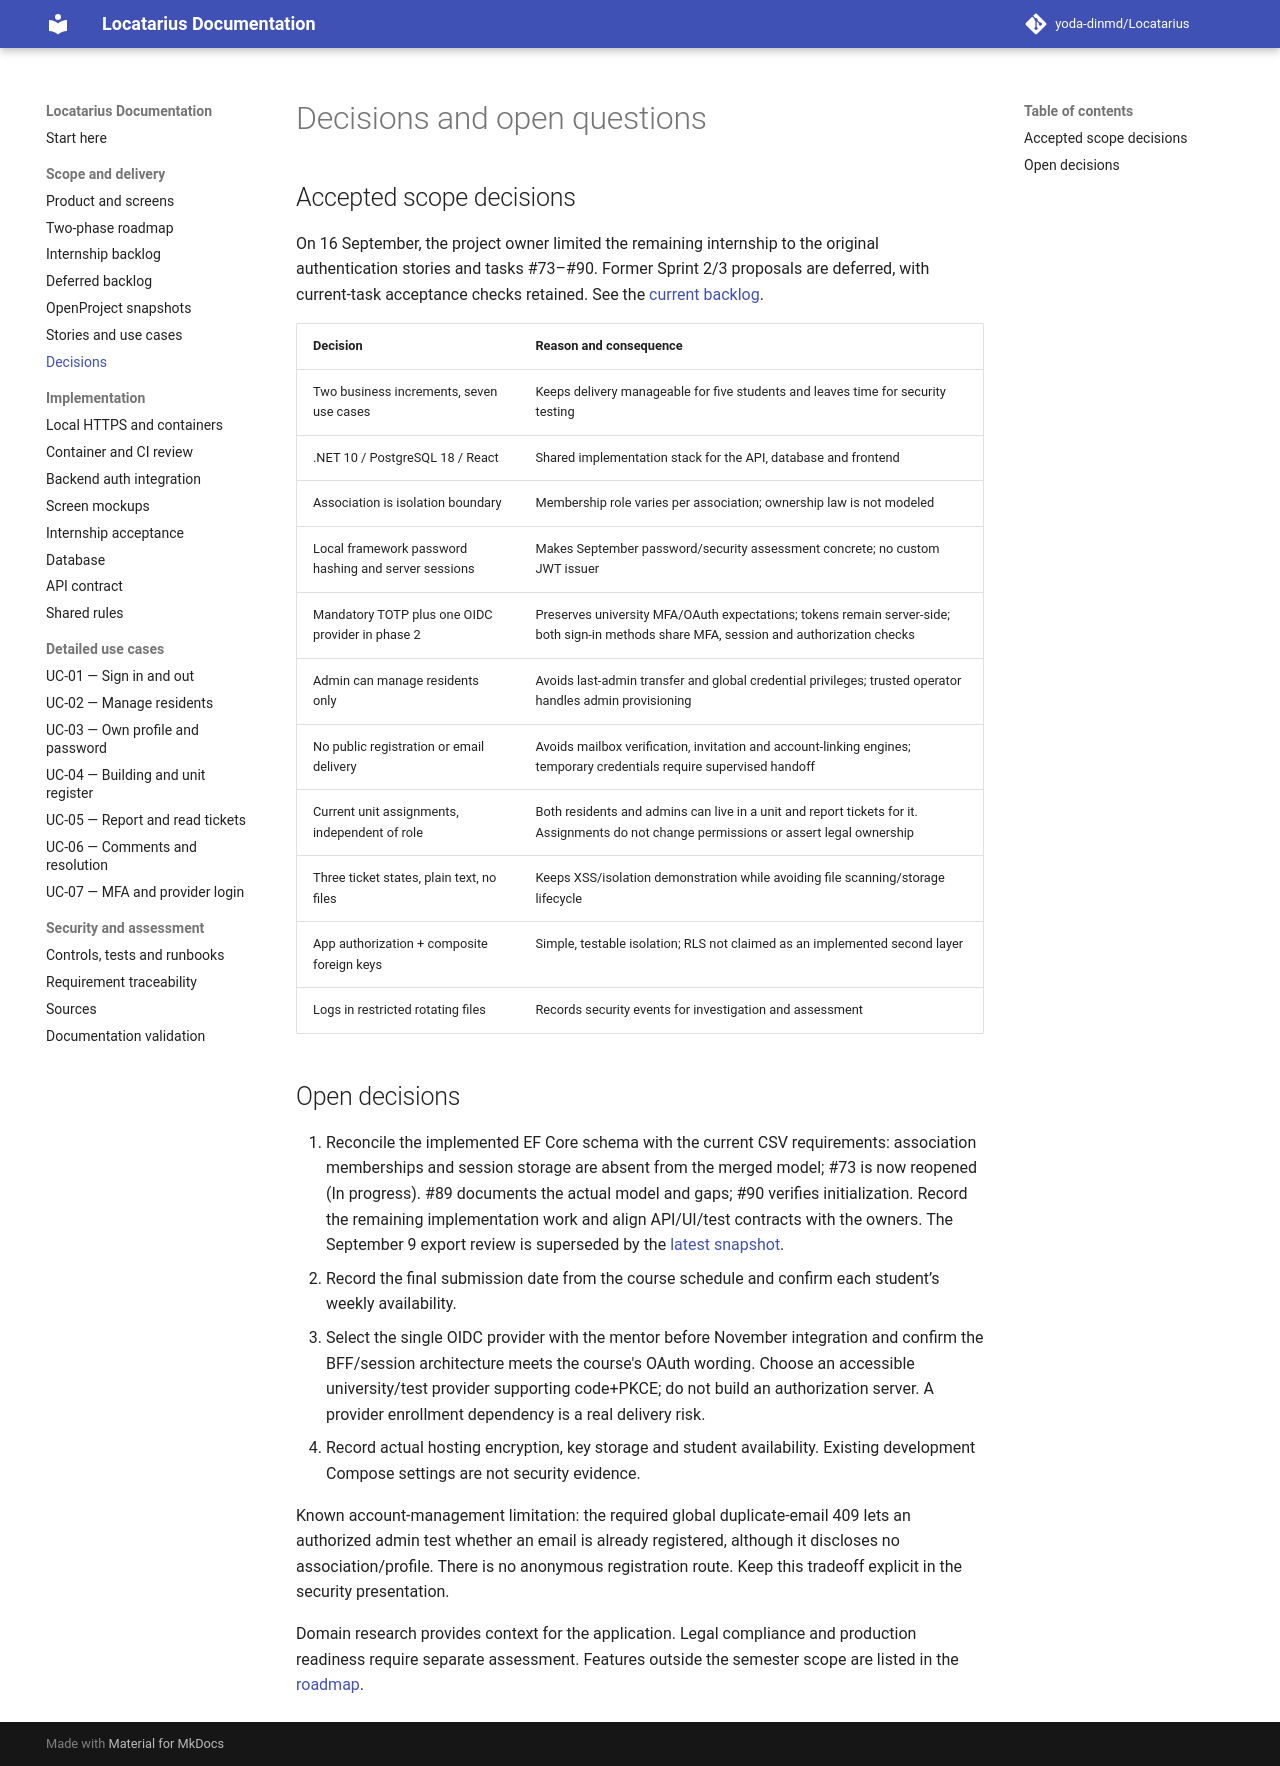

repository: yoda-dinmd/Locatarius · page: decisions/index.html · generator: mkdocs

# Decisions and open questions

## Accepted scope decisions

On 16 September, the project owner limited the remaining internship to the original authentication stories and tasks #73–#90. Former Sprint 2/3 proposals are deferred, with current-task acceptance checks retained. See the [current backlog](internship-backlog.md).

| Decision | Reason and consequence |
| --- | --- |
| Two business increments, seven use cases | Keeps delivery manageable for five students and leaves time for security testing |
| .NET 10 / PostgreSQL 18 / React | Shared implementation stack for the API, database and frontend |
| Association is isolation boundary | Membership role varies per association; ownership law is not modeled |
| Local framework password hashing and server sessions | Makes September password/security assessment concrete; no custom JWT issuer |
| Mandatory TOTP plus one OIDC provider in phase 2 | Preserves university MFA/OAuth expectations; tokens remain server-side; both sign-in methods share MFA, session and authorization checks |
| Admin can manage residents only | Avoids last-admin transfer and global credential privileges; trusted operator handles admin provisioning |
| No public registration or email delivery | Avoids mailbox verification, invitation and account-linking engines; temporary credentials require supervised handoff |
| Current unit assignments, independent of role | Both residents and admins can live in a unit and report tickets for it. Assignments do not change permissions or assert legal ownership |
| Three ticket states, plain text, no files | Keeps XSS/isolation demonstration while avoiding file scanning/storage lifecycle |
| App authorization + composite foreign keys | Simple, testable isolation; RLS not claimed as an implemented second layer |
| Logs in restricted rotating files | Records security events for investigation and assessment |

## Open decisions

1. Reconcile the implemented EF Core schema with the current CSV requirements: association memberships and session storage are absent from the merged model; #73 is now reopened (In progress). #89 documents the actual model and gaps; #90 verifies initialization. Record the remaining implementation work and align API/UI/test contracts with the owners. The September 9 export review is superseded by the [latest snapshot](openproject/README.md).
2. Record the final submission date from the course schedule and confirm each student’s weekly availability.
3. Select the single OIDC provider with the mentor before November integration and confirm the BFF/session architecture meets the course's OAuth wording. Choose an accessible university/test provider supporting code+PKCE; do not build an authorization server. A provider enrollment dependency is a real delivery risk.
4. Record actual hosting encryption, key storage and student availability. Existing development Compose settings are not security evidence.

Known account-management limitation: the required global duplicate-email 409 lets an authorized admin test whether an email is already registered, although it discloses no association/profile. There is no anonymous registration route. Keep this tradeoff explicit in the security presentation.

Domain research provides context for the application. Legal compliance and production readiness require separate assessment. Features outside the semester scope are listed in the [roadmap](mvp-roadmap.md#out-of-scope).
